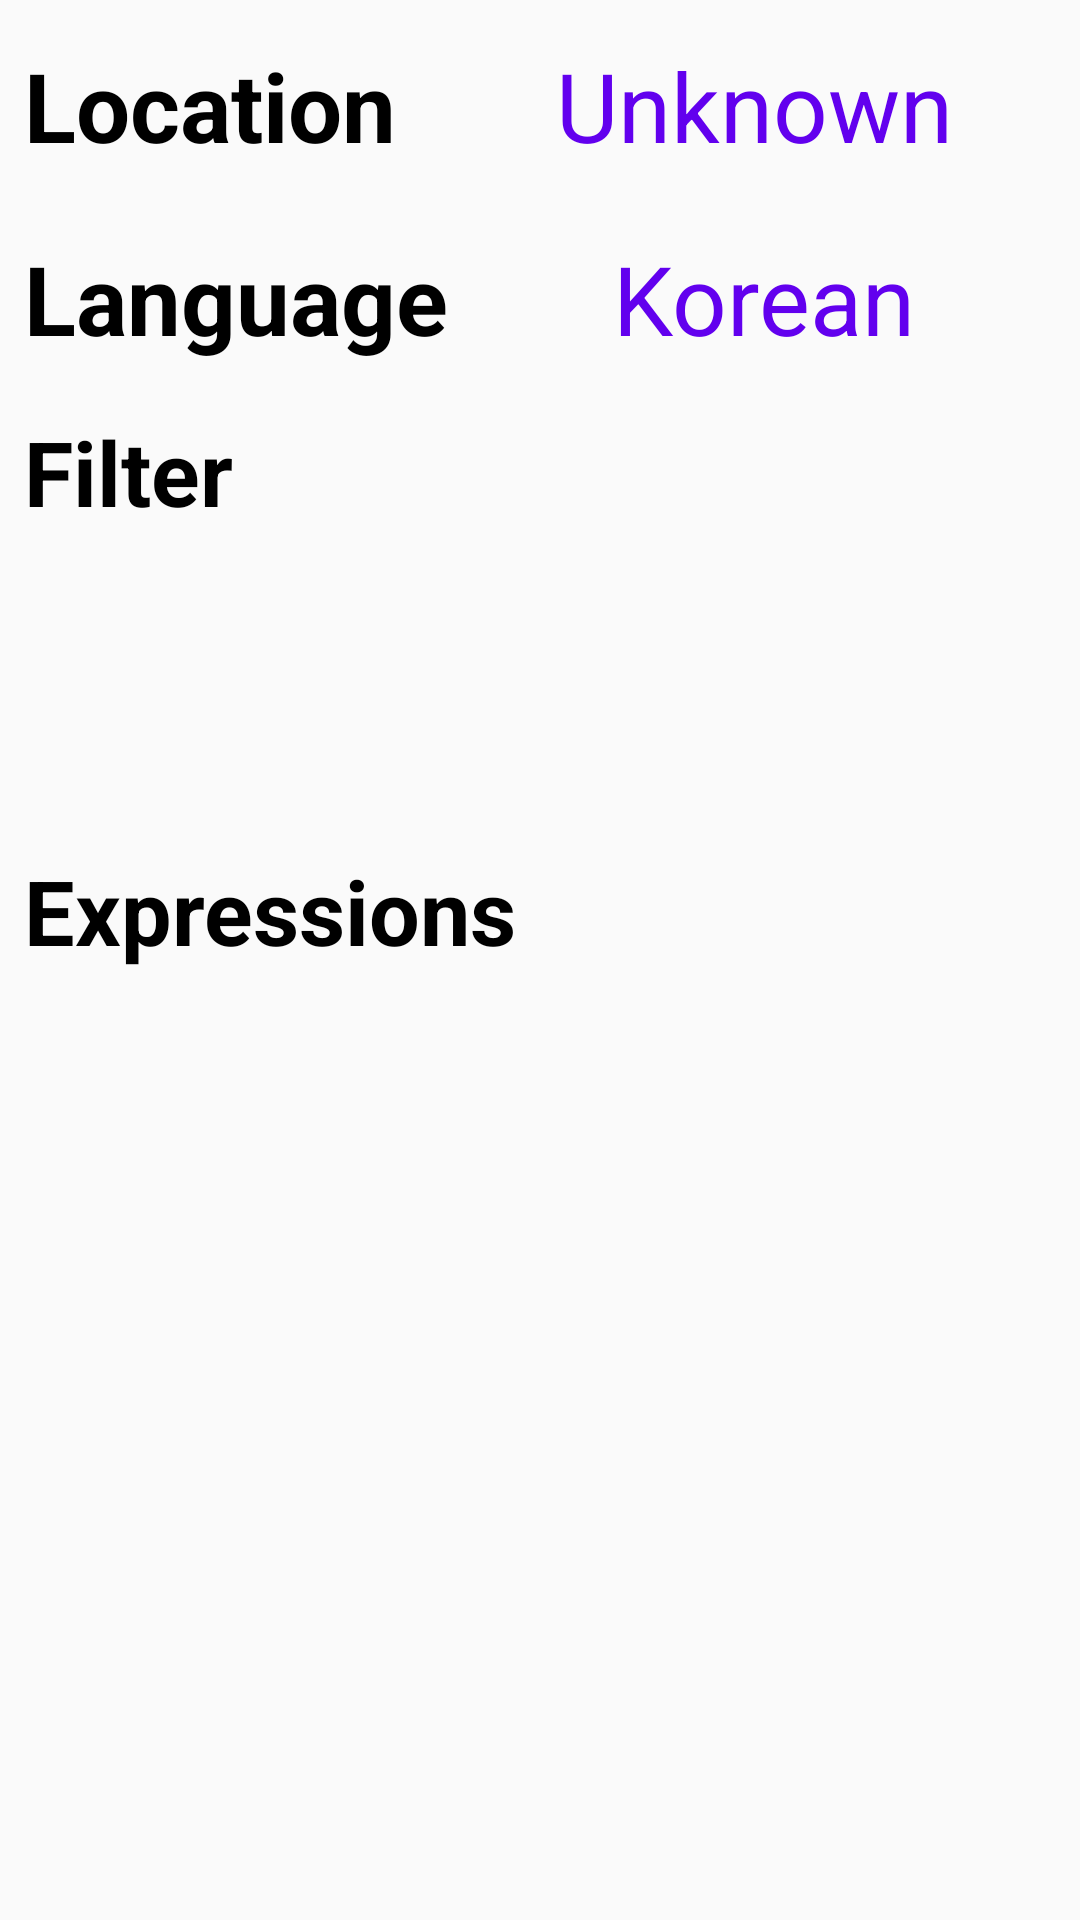

Reconstruct the res/layout file that produces this screen, plus the resources it refers to.
<!-- AndroidManifest.xml: application theme AppTheme -->
<!-- res/layout/fragment_context.xml -->
<?xml version="1.0" encoding="utf-8"?>
<android.support.constraint.ConstraintLayout xmlns:android="http://schemas.android.com/apk/res/android"
    xmlns:app="http://schemas.android.com/apk/res-auto"
    xmlns:tools="http://schemas.android.com/tools"
    android:layout_width="match_parent"
    android:layout_height="match_parent"
    tools:context=".ContextFragment">

    <android.support.constraint.ConstraintLayout
        android:id="@+id/constraintLayout4"
        android:layout_width="0dp"
        android:layout_height="54dp"
        android:layout_marginTop="8dp"
        android:layout_marginBottom="8dp"
        app:layout_constraintBottom_toTopOf="@+id/constraintLayout3"
        app:layout_constraintEnd_toEndOf="parent"
        app:layout_constraintStart_toStartOf="parent"
        app:layout_constraintTop_toTopOf="parent">

        <TextView
            android:id="@+id/Location"
            android:layout_width="wrap_content"
            android:layout_height="wrap_content"
            android:layout_marginStart="8dp"
            android:layout_marginTop="16dp"
            android:layout_marginBottom="16dp"
            android:text="@string/Location"
            android:textColor="@android:color/black"
            android:textSize="32sp"
            android:textStyle="bold"
            app:fontFamily="sans-serif"
            app:layout_constraintBottom_toBottomOf="parent"
            app:layout_constraintStart_toStartOf="parent"
            app:layout_constraintTop_toTopOf="parent" />

        <TextView
            android:id="@+id/currLoc"
            android:layout_width="wrap_content"
            android:layout_height="wrap_content"
            android:layout_marginStart="8dp"
            android:layout_marginTop="16dp"
            android:layout_marginEnd="8dp"
            android:layout_marginBottom="16dp"
            android:text="@string/LocationHolder"
            android:textColor="@color/colorPrimary"
            android:textSize="32sp"
            app:layout_constraintBottom_toBottomOf="parent"
            app:layout_constraintEnd_toEndOf="parent"
            app:layout_constraintHorizontal_bias="0.567"
            app:layout_constraintStart_toEndOf="@+id/Location"
            app:layout_constraintTop_toTopOf="parent" />
    </android.support.constraint.ConstraintLayout>

    <android.support.constraint.ConstraintLayout
        android:id="@+id/constraintLayout3"
        android:layout_width="0dp"
        android:layout_height="wrap_content"
        android:layout_marginTop="8dp"
        app:layout_constraintEnd_toEndOf="parent"
        app:layout_constraintHorizontal_bias="0.0"
        app:layout_constraintStart_toStartOf="parent"
        app:layout_constraintTop_toBottomOf="@+id/constraintLayout4">

        <TextView
            android:id="@+id/CONTEXT_TEXT_PRIMLANG_SENTENCE"
            android:layout_width="wrap_content"
            android:layout_height="wrap_content"
            android:layout_marginStart="8dp"
            android:text="@string/CONTEXT_TEXT_PRIMLANG"
            android:textColor="@android:color/black"
            android:textSize="32sp"
            android:textStyle="bold"
            app:fontFamily="sans-serif"
            app:layout_constraintBottom_toBottomOf="parent"
            app:layout_constraintStart_toStartOf="parent"
            app:layout_constraintTop_toTopOf="parent" />

        <TextView
            android:id="@+id/CONTEXT_TEXT_LANGUAGE"
            android:layout_width="wrap_content"
            android:layout_height="wrap_content"
            android:layout_marginStart="8dp"
            android:layout_marginTop="8dp"
            android:layout_marginEnd="8dp"
            android:layout_marginBottom="8dp"
            android:text="Korean"
            android:textColor="@color/colorPrimary"
            android:textSize="32sp"
            app:layout_constraintBottom_toBottomOf="parent"
            app:layout_constraintEnd_toEndOf="parent"
            app:layout_constraintStart_toEndOf="@+id/CONTEXT_TEXT_PRIMLANG_SENTENCE"
            app:layout_constraintTop_toTopOf="parent" />
    </android.support.constraint.ConstraintLayout>

    <android.support.constraint.ConstraintLayout
        android:id="@+id/constraintLayout2"
        android:layout_width="match_parent"
        android:layout_height="wrap_content"
        android:layout_marginTop="8dp"
        app:layout_constraintEnd_toEndOf="parent"
        app:layout_constraintHorizontal_bias="0.0"
        app:layout_constraintStart_toStartOf="parent"
        app:layout_constraintTop_toBottomOf="@+id/constraintLayout3">

        <TextView
            android:id="@+id/textView"
            android:layout_width="wrap_content"
            android:layout_height="wrap_content"
            android:layout_marginStart="8dp"
            android:layout_marginEnd="8dp"
            android:text="@string/TITLE_FILTER"
            android:textColor="@android:color/black"
            android:textSize="30sp"
            android:textStyle="bold"
            app:fontFamily="sans-serif"
            app:layout_constraintBottom_toTopOf="@+id/RECYCLERVIEW_CATEGORY"
            app:layout_constraintEnd_toEndOf="parent"
            app:layout_constraintHorizontal_bias="0.0"
            app:layout_constraintStart_toStartOf="parent"
            app:layout_constraintTop_toTopOf="parent" />

        <android.support.v7.widget.RecyclerView
            android:id="@+id/RECYCLERVIEW_CATEGORY"
            android:layout_width="0dp"
            android:layout_height="98dp"
            android:layout_marginStart="8dp"
            android:layout_marginTop="8dp"
            android:layout_marginEnd="8dp"
            android:orientation="horizontal"
            app:layout_constraintBottom_toBottomOf="parent"
            app:layout_constraintEnd_toEndOf="parent"
            app:layout_constraintHorizontal_bias="1.0"
            app:layout_constraintStart_toStartOf="parent"
            app:layout_constraintTop_toBottomOf="@+id/textView" />
    </android.support.constraint.ConstraintLayout>

    <android.support.constraint.ConstraintLayout
        android:id="@+id/constraintLayout"
        android:layout_width="match_parent"
        android:layout_height="373dp"
        app:layout_constraintBottom_toBottomOf="parent"
        app:layout_constraintEnd_toEndOf="parent"
        app:layout_constraintStart_toStartOf="parent"
        app:layout_constraintTop_toBottomOf="@+id/constraintLayout2">

        <TextView
            android:id="@+id/phrases"
            android:layout_width="wrap_content"
            android:layout_height="wrap_content"
            android:layout_marginStart="8dp"
            android:layout_marginTop="8dp"
            android:layout_marginEnd="8dp"
            android:text="@string/TITLE_PHRASES"
            android:textColor="@android:color/black"
            android:textSize="30sp"
            android:textStyle="bold"
            app:layout_constraintEnd_toEndOf="parent"
            app:layout_constraintHorizontal_bias="0.0"
            app:layout_constraintStart_toStartOf="parent"
            app:layout_constraintTop_toTopOf="parent" />

        <android.support.v7.widget.RecyclerView
            android:id="@+id/RECYCLERVIEW_PHRASES"
            android:layout_width="0dp"
            android:layout_height="0dp"
            android:layout_marginStart="8dp"
            android:layout_marginTop="8dp"
            android:layout_marginEnd="8dp"
            android:layout_marginBottom="8dp"
            app:layout_constraintBottom_toBottomOf="parent"
            app:layout_constraintEnd_toEndOf="parent"
            app:layout_constraintStart_toStartOf="parent"
            app:layout_constraintTop_toBottomOf="@+id/phrases" />
    </android.support.constraint.ConstraintLayout>

</android.support.constraint.ConstraintLayout>
<!-- resources referenced by this layout -->
<resources>
  <string name="CONTEXT_TEXT_PRIMLANG">Language</string>
  <string name="Location">Location</string>
  <string name="LocationHolder">Unknown</string>
  <string name="TITLE_FILTER">Filter</string>
  <string name="TITLE_PHRASES">Expressions</string>
  <style name="AppTheme" parent="Base.Theme.AppCompat.Light.DarkActionBar">
          
          <item name="colorPrimary">@color/colorPrimary</item>
          <item name="colorPrimaryDark">@color/colorPrimaryDark</item>
          <item name="colorAccent">@color/colorAccent</item>
      </style>
  <!-- not gathered from this repository: default colours our renderer supplied (Android Studio template values) -->
  <color name="colorPrimary">#FF6200EE</color>
  <color name="colorPrimaryDark">#FF3700B3</color>
  <color name="colorAccent">#FF03DAC5</color>
</resources>
